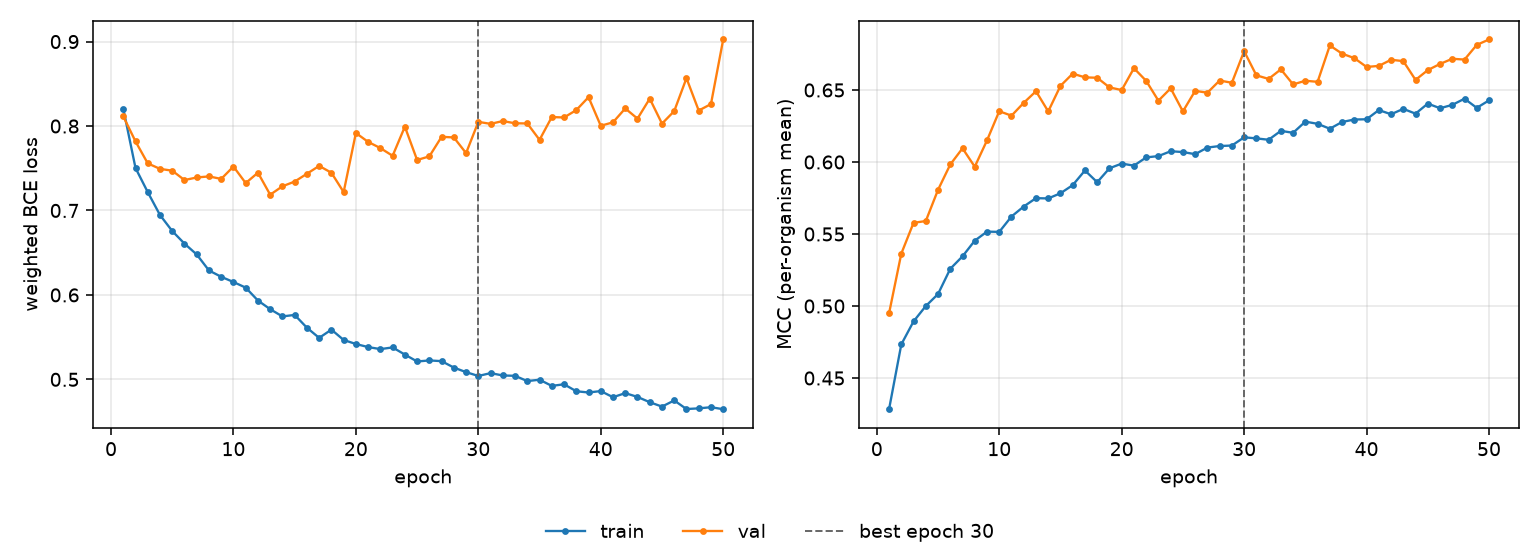

Data behind this chart, as committed beside it:
epoch, tr_loss, vl_loss, tr_mcc, vl_mcc, is_best
1, 0.8207, 0.8115, 0.4283, 0.4949, False
2, 0.7503, 0.7818, 0.4733, 0.5364, False
3, 0.7217, 0.7558, 0.4893, 0.5578, False
4, 0.6946, 0.7493, 0.5, 0.559, False
5, 0.6757, 0.7471, 0.5083, 0.5807, False
6, 0.6607, 0.736, 0.5258, 0.5983, False
7, 0.6479, 0.7391, 0.5345, 0.6095, False
8, 0.6289, 0.7404, 0.5454, 0.5967, False
9, 0.6215, 0.7374, 0.5517, 0.615, False
10, 0.6153, 0.752, 0.5515, 0.6353, False
11, 0.6086, 0.7324, 0.5622, 0.6322, False
12, 0.5933, 0.7447, 0.5691, 0.6411, False
13, 0.5831, 0.7187, 0.5749, 0.6491, False
14, 0.5745, 0.7286, 0.5747, 0.6351, False
15, 0.5763, 0.7342, 0.5783, 0.6529, False
16, 0.5612, 0.7435, 0.5839, 0.6614, False
17, 0.5491, 0.7528, 0.5941, 0.6588, False
18, 0.5589, 0.7447, 0.586, 0.6585, False
19, 0.5467, 0.7218, 0.5956, 0.6518, False
20, 0.5419, 0.7918, 0.5989, 0.6499, False
21, 0.5382, 0.7812, 0.5975, 0.6651, False
22, 0.5358, 0.7739, 0.6032, 0.6563, False
23, 0.5378, 0.7647, 0.6041, 0.6426, False
24, 0.5293, 0.7992, 0.6075, 0.6512, False
25, 0.5212, 0.7598, 0.6069, 0.6351, False
26, 0.5224, 0.7641, 0.6054, 0.6494, False
27, 0.5216, 0.7872, 0.61, 0.6481, False
28, 0.514, 0.7865, 0.6111, 0.6566, False
29, 0.5085, 0.7679, 0.6114, 0.655, False
30, 0.504, 0.8049, 0.6171, 0.677, True
31, 0.5074, 0.8026, 0.6164, 0.6602, False
32, 0.5046, 0.8059, 0.6154, 0.6577, False
33, 0.5042, 0.8032, 0.6216, 0.6643, False
34, 0.4979, 0.8031, 0.6203, 0.6539, False
35, 0.4996, 0.7836, 0.628, 0.6564, False
36, 0.4923, 0.8106, 0.6265, 0.6557, False
37, 0.4942, 0.8101, 0.6231, 0.6809, False
38, 0.4859, 0.8188, 0.6278, 0.6752, False
39, 0.4845, 0.8342, 0.6295, 0.6721, False
40, 0.4861, 0.8003, 0.6297, 0.666, False
41, 0.4789, 0.8044, 0.6361, 0.6667, False
42, 0.4837, 0.8208, 0.6332, 0.671, False
43, 0.4792, 0.8088, 0.6369, 0.67, False
44, 0.4729, 0.8324, 0.6336, 0.657, False
45, 0.4678, 0.8029, 0.6405, 0.6638, False
46, 0.475, 0.8177, 0.6373, 0.6681, False
47, 0.4649, 0.8567, 0.6397, 0.6717, False
48, 0.4657, 0.8183, 0.6439, 0.6711, False
49, 0.467, 0.826, 0.6376, 0.6813, False
50, 0.4647, 0.9025, 0.6428, 0.6851, False
